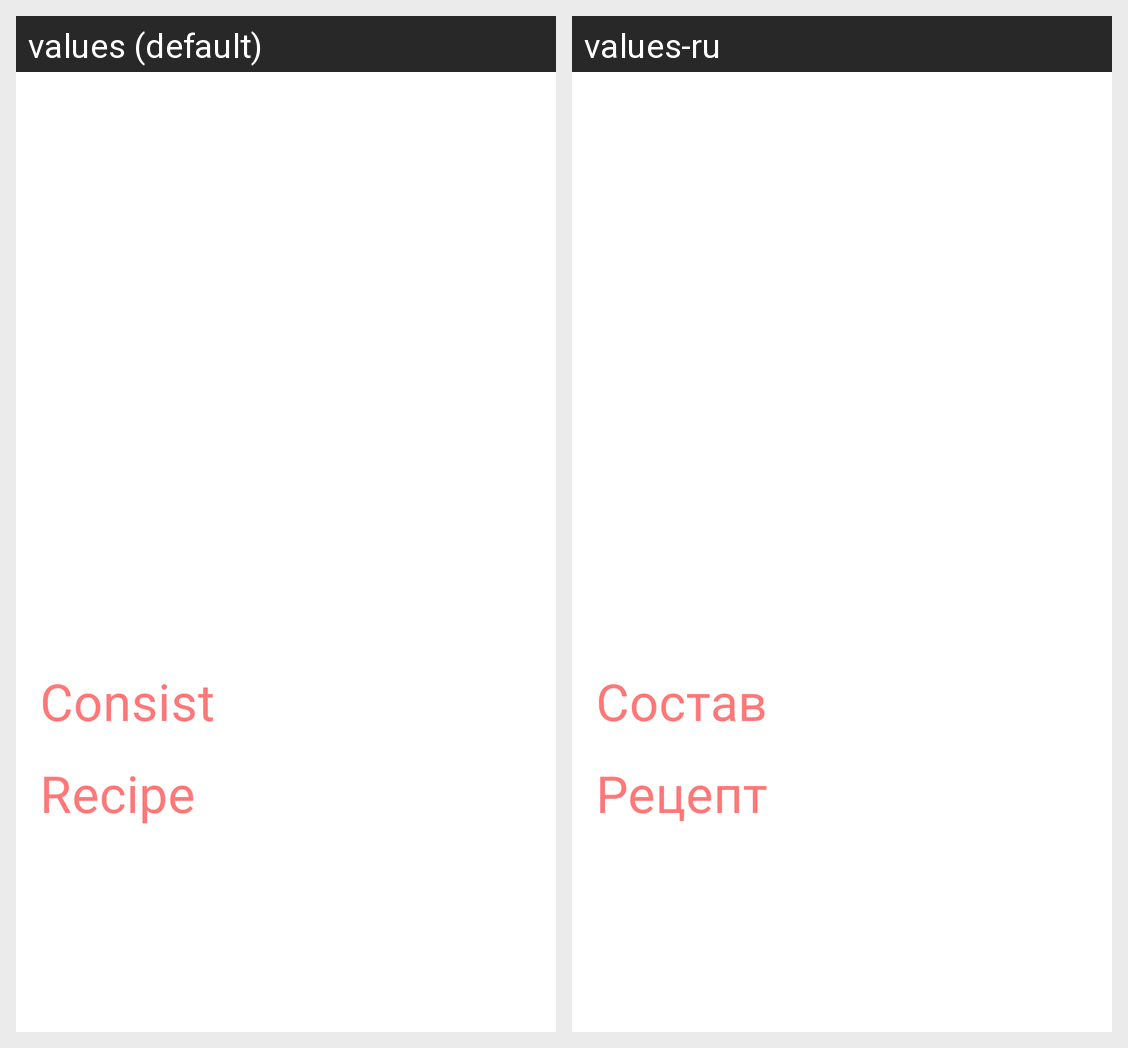

Strings drawn on this Android screen and how each of the app's shown locales translates them:
Android screen res/layout/fragment_one_recipe.xml rendered under 2 locales, left to right: values (default), values-ru. Device: Nexus 5 (rendered at 1080×1920; each locale shown at half size, 540×960, under a caption strip naming it); theme AppTheme.
Strings drawn on this screen, with the default value and each locale's value (text and hints the layout hard-codes, and strings that could not be matched under every locale, appear in the picture but are not listed):

consist
  values: Сonsist
  values-ru: Состав

steps
  values: Recipe
  values-ru: Рецепт
